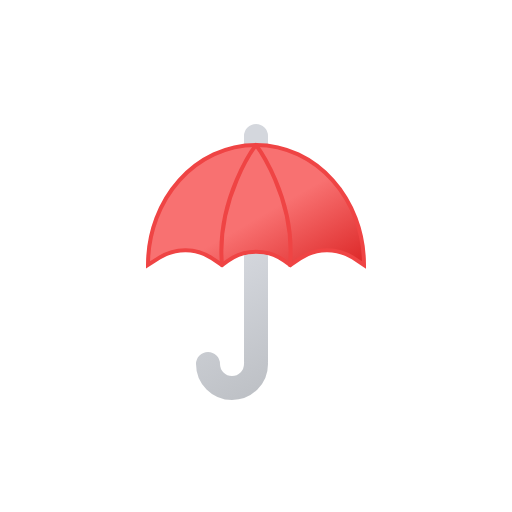
t = 0.00 s
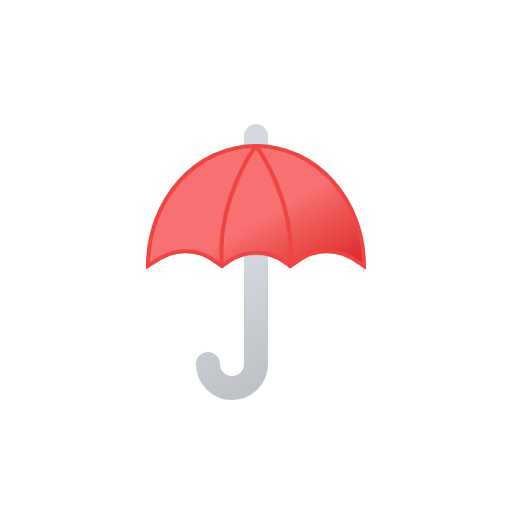
t = 0.25 s
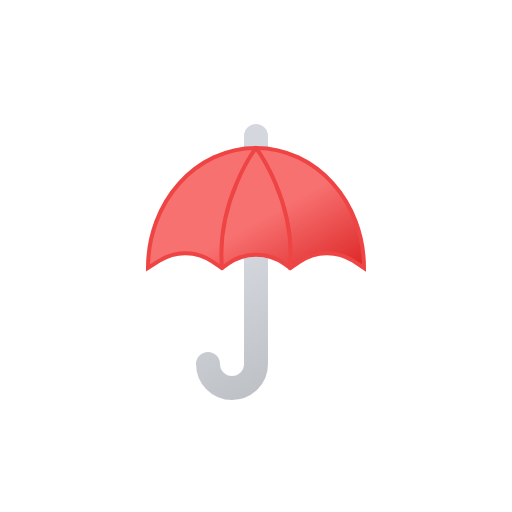
t = 0.75 s
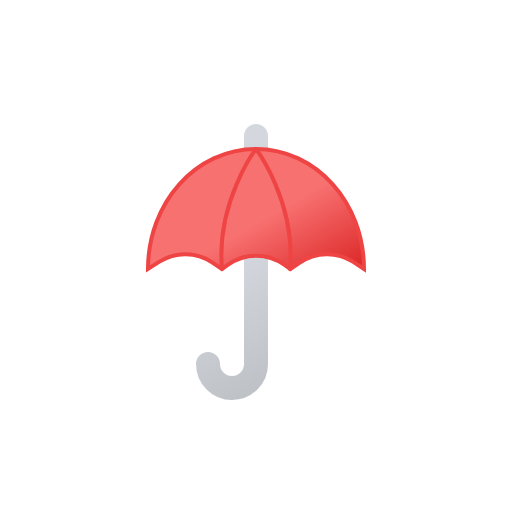
t = 1.00 s
t = 1.25 s: frame unchanged from t = 0.75 s, image omitted
t = 1.75 s: frame unchanged from t = 0.25 s, image omitted

The animated SVG that drew these frames (rendered in a browser with its animation timeline set to each time). Animation: 1 SMIL element (animateTransform=1); one cycle of 2.00 s, repeats indefinitely.

<svg xmlns="http://www.w3.org/2000/svg" viewBox="0 0 64 64">
  <defs>
    <linearGradient
      id="a"
      x1="22.66"
      y1="20.66"
      x2="37.25"
      y2="45.94"
      gradientUnits="userSpaceOnUse"
    >
      <stop offset="0" stop-color="#d4d7dd" />
      <stop offset="0.45" stop-color="#d4d7dd" />
      <stop offset="1" stop-color="#bec1c6" />
    </linearGradient>
    <linearGradient
      id="b"
      x1="25.63"
      y1="19.89"
      x2="36.33"
      y2="38.42"
      gradientUnits="userSpaceOnUse"
    >
      <stop offset="0" stop-color="#f87171" />
      <stop offset="0.45" stop-color="#f87171" />
      <stop offset="1" stop-color="#dc2626" />
    </linearGradient>
  </defs>
  <path
    d="M32,31.19v14M32,17v2M26,45.5a3,3,0,0,0,6,0"
    fill="none"
    stroke-linecap="round"
    stroke-linejoin="round"
    stroke-width="3"
    stroke="url(#a)"
  />
  <g>
    <path
      d="M45.5,33.12c0-8.28-6-15-13.5-15s-13.5,6.72-13.5,15l1.43-.91a6,6,0,0,1,6.58.08l1.24.83.77-.54a6,6,0,0,1,7,0l.77.54,1.24-.83a6,6,0,0,1,6.58-.08Z"
      stroke="#ef4444"
      stroke-miterlimit="10"
      stroke-width="0.5"
      fill="url(#b)"
    />
    <path
      d="M32,18.12s-5,6.63-4.25,15"
      fill="none"
      stroke="#ef4444"
      stroke-linecap="round"
      stroke-linejoin="round"
      stroke-width="0.5"
    />
    <path
      d="M36.25,33.13c.75-8.38-4.25-15-4.25-15"
      fill="none"
      stroke="#ef4444"
      stroke-linecap="round"
      stroke-linejoin="round"
      stroke-width="0.5"
    />
    <animateTransform
      attributeName="transform"
      type="translate"
      values="0 0; 0 0.5; 0 0"
      dur="2s"
      repeatCount="indefinite"
    />
  </g>
</svg>
